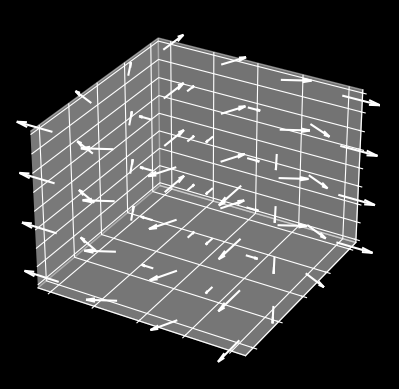

Generate this figure with matplotlib:
import matplotlib.pyplot as plt
import numpy as np

plt.style.use('dark_background')

# Make data
n = 4
x = np.linspace(-1, 1, n)
y = np.linspace(-1, 1, n)
z = np.linspace(-1, 1, n)
X, Y, Z = np.meshgrid(x, y, z)
U = (X + Y)/5
V = (Y - X)/5
W = Z*0


# Plot
fig, ax = plt.subplots(subplot_kw={"projection": "3d"})
ax.quiver(X, Y, Z, U, V, W)

ax.set(xticklabels=[],
       yticklabels=[],
       zticklabels=[])

plt.show()
